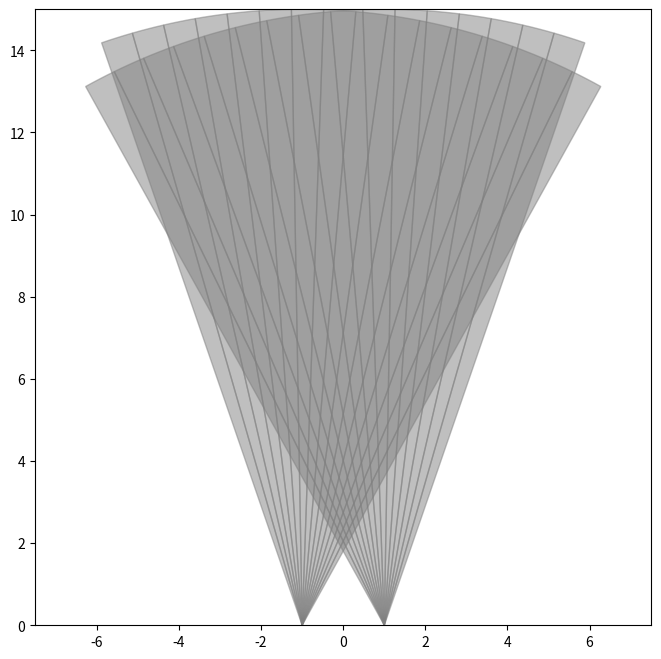

Generate this figure with matplotlib:
import numpy as np
import matplotlib.pyplot as plt
from matplotlib.patches import Wedge
from matplotlib.animation import FuncAnimation

# Simulation parameters
fov = 48  # Field of view in degrees
num_detectors = 16  # Number of detectors
detector_angle = fov / num_detectors
room_size = 15  # Room size in meters
object_speed = 0.5  # meters per second
object_distance = 10.0  # meters from the sensors
object_width = 1.0  # meters
sensor_distance = 2.0  # distance between the two sensors

# Set up the plot
fig, ax = plt.subplots(figsize=(8, 8))
ax.set_xlim(-room_size / 2, room_size / 2)
ax.set_ylim(0, room_size)
ax.set_aspect('equal')

# Initialize wedges for detectors of the first sensor angled inward
angle_offset = 5  # degrees to angle inward
detectors1 = [Wedge((-sensor_distance / 2, 0), room_size, 90 - fov/2 + i*detector_angle - angle_offset, 90 - fov/2 + (i+1)*detector_angle - angle_offset, color='gray', alpha=0.5) for i in range(num_detectors)]
highlighted1 = [Wedge((-sensor_distance / 2, 0), 0, 90 - fov/2 + i*detector_angle - angle_offset, 90 - fov/2 + (i+1)*detector_angle - angle_offset, color='red', alpha=0.5) for i in range(num_detectors)]

# Initialize wedges for detectors of the second sensor angled inward
detectors2 = [Wedge((sensor_distance / 2, 0), room_size, 90 - fov/2 + i*detector_angle + angle_offset, 90 - fov/2 + (i+1)*detector_angle + angle_offset, color='gray', alpha=0.5) for i in range(num_detectors)]
highlighted2 = [Wedge((sensor_distance / 2, 0), 0, 90 - fov/2 + i*detector_angle + angle_offset, 90 - fov/2 + (i+1)*detector_angle + angle_offset, color='red', alpha=0.5) for i in range(num_detectors)]

for wedge in detectors1 + highlighted1 + detectors2 + highlighted2:
    ax.add_patch(wedge)

obj_sc = ax.scatter([], [], c='red', s=100, label='Object')

def init():
    obj_sc.set_offsets(np.c_[[], []])
    for wedge in detectors1 + highlighted1 + detectors2 + highlighted2:
        wedge.set_color('gray')
    return detectors1 + highlighted1 + detectors2 + highlighted2 + [obj_sc]

def update(frame):
    global object_position
    object_position = (frame * object_speed) % (room_size * 2) - room_size

    # Object's position (moving side to side)
    object_positions = [[object_position, object_distance]]

    # Determine if detectors of the first sensor see the object or the wall
    for i, (detector, highlight) in enumerate(zip(detectors1, highlighted1)):
        start_angle = 90 - fov/2 + i * detector_angle - angle_offset
        end_angle = start_angle + detector_angle

        angle_to_object = np.degrees(np.arctan2(object_distance, object_position + sensor_distance / 2))
        if start_angle <= angle_to_object <= end_angle:
            highlight.set_radius(object_distance / np.cos(np.radians(angle_to_object - start_angle)))
            highlight.set_color('red')
        else:
            highlight.set_radius(0)
            highlight.set_color('gray')

    # Determine if detectors of the second sensor see the object or the wall
    for i, (detector, highlight) in enumerate(zip(detectors2, highlighted2)):
        start_angle = 90 - fov/2 + i * detector_angle + angle_offset
        end_angle = start_angle + detector_angle

        angle_to_object = np.degrees(np.arctan2(object_distance, object_position - sensor_distance / 2))
        if start_angle <= angle_to_object <= end_angle:
            highlight.set_radius(object_distance / np.cos(np.deg2rad(angle_to_object - start_angle)))
            highlight.set_color('red')
        else:
            highlight.set_radius(0)
            highlight.set_color('gray')

    # Update plot
    obj_sc.set_offsets(object_positions)
    return detectors1 + highlighted1 + detectors2 + highlighted2 + [obj_sc]

# Keep a reference to the animation object
anim = FuncAnimation(fig, update, init_func=init, frames=300, interval=100)
plt.show()
